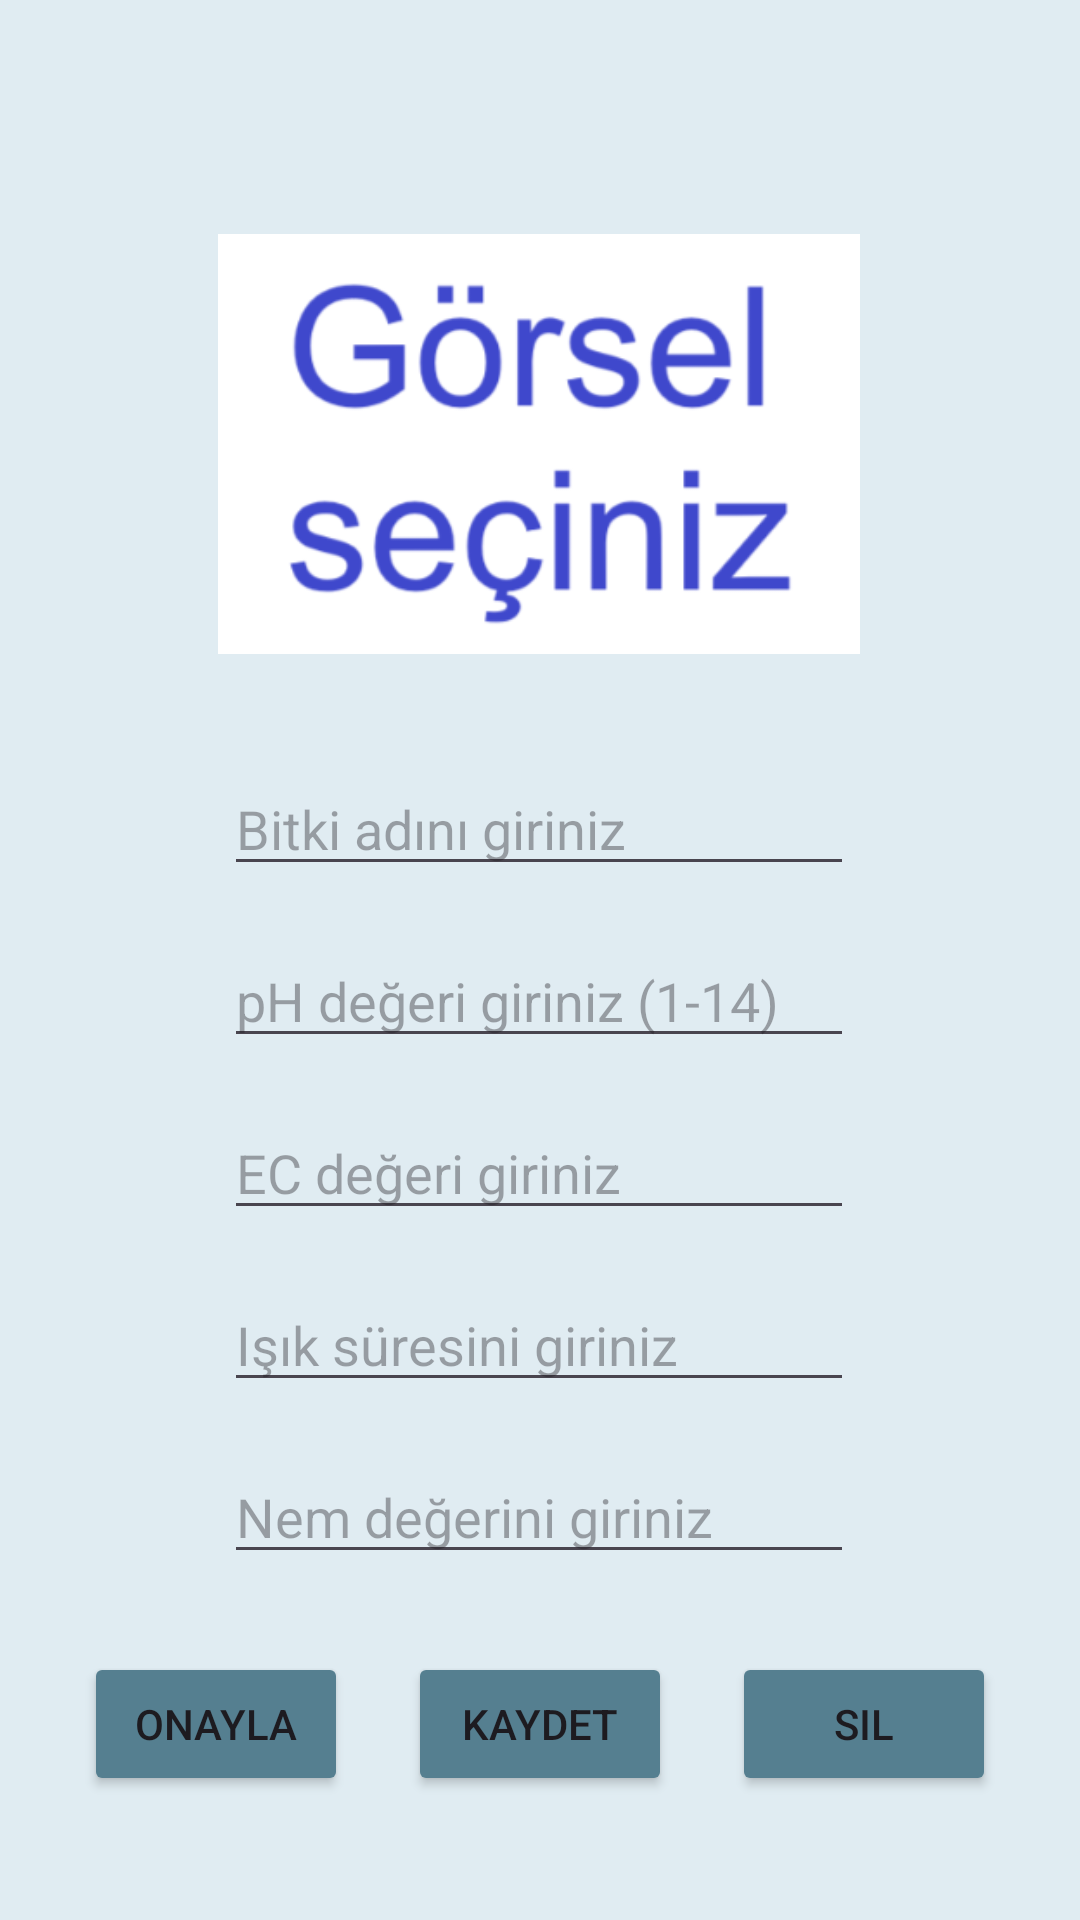

Reconstruct the res/layout file that produces this screen, plus the resources it refers to.
<!-- AndroidManifest.xml: application theme Theme.HEK -->
<!-- res/layout/fragment_bitki.xml -->
<?xml version="1.0" encoding="utf-8"?>
<androidx.constraintlayout.widget.ConstraintLayout
    xmlns:android="http://schemas.android.com/apk/res/android"
    xmlns:app="http://schemas.android.com/apk/res-auto"
    xmlns:tools="http://schemas.android.com/tools"
    android:layout_width="match_parent"
    android:layout_height="match_parent"
    android:background="#e0ecf2"
    tools:context=".view.bitkiFragment">

    <EditText
        android:id="@+id/isim"
        android:layout_width="wrap_content"
        android:layout_height="wrap_content"
        android:layout_marginTop="30dp"
        android:ems="10"
        android:inputType="text"
        android:hint="Bitki adını giriniz"
        app:layout_constraintEnd_toEndOf="parent"
        app:layout_constraintHorizontal_bias="0.497"
        app:layout_constraintStart_toStartOf="parent"
        app:layout_constraintTop_toBottomOf="@+id/imageView3" />

    <EditText
        android:id="@+id/pH"
        android:layout_width="wrap_content"
        android:layout_height="wrap_content"
        android:layout_marginTop="16dp"
        android:ems="10"
        android:hint="pH değeri giriniz (1-14)"
        android:inputType="numberDecimal"
        app:layout_constraintEnd_toEndOf="parent"
        app:layout_constraintHorizontal_bias="0.497"
        app:layout_constraintStart_toStartOf="parent"
        app:layout_constraintTop_toBottomOf="@+id/isim" />

    <EditText
        android:id="@+id/EC"
        android:layout_width="wrap_content"
        android:layout_height="wrap_content"
        android:layout_marginTop="16dp"
        android:ems="10"
        android:hint="EC değeri giriniz"
        android:inputType="numberDecimal"
        app:layout_constraintEnd_toEndOf="parent"
        app:layout_constraintHorizontal_bias="0.497"
        app:layout_constraintStart_toStartOf="parent"
        app:layout_constraintTop_toBottomOf="@+id/pH" />

    <EditText
        android:id="@+id/Nem"
        android:layout_width="wrap_content"
        android:layout_height="wrap_content"
        android:layout_marginTop="16dp"
        android:ems="10"
        android:hint="Nem değerini giriniz"
        android:inputType="numberDecimal"
        app:layout_constraintEnd_toEndOf="parent"
        app:layout_constraintHorizontal_bias="0.497"
        app:layout_constraintStart_toStartOf="parent"
        app:layout_constraintTop_toBottomOf="@+id/Light" />

    <EditText
        android:id="@+id/Light"
        android:layout_width="wrap_content"
        android:layout_height="wrap_content"
        android:layout_marginTop="16dp"
        android:ems="10"
        android:hint="Işık süresini giriniz"
        android:inputType="numberDecimal"
        app:layout_constraintEnd_toEndOf="parent"
        app:layout_constraintHorizontal_bias="0.497"
        app:layout_constraintStart_toStartOf="parent"
        app:layout_constraintTop_toBottomOf="@+id/EC" />

    <LinearLayout
        android:layout_width="match_parent"
        android:layout_height="wrap_content"
        android:layout_marginTop="16dp"
        android:gravity="center"
        android:orientation="horizontal"
        app:layout_constraintEnd_toEndOf="parent"
        app:layout_constraintStart_toStartOf="parent"
        app:layout_constraintTop_toBottomOf="@+id/Nem">

        <Button
            android:id="@+id/onaylaButon"
            android:layout_width="wrap_content"
            android:layout_height="wrap_content"
            android:backgroundTint="#557F90"
            android:layout_margin="10dp"
            android:onClick="onayla"
            android:text="Onayla" />

        <Button
            android:id="@+id/bitki_kaydet"
            android:layout_width="wrap_content"
            android:layout_height="wrap_content"
            android:layout_margin="10dp"
            android:backgroundTint="#557F90"
            android:layout_marginLeft="3dp"
            android:onClick="bitkiKaydet"
            android:text="Kaydet" />

        <Button
            android:id="@+id/bitki_sil"
            android:layout_width="wrap_content"
            android:layout_height="wrap_content"
            android:backgroundTint="#557F90"
            android:layout_margin="10dp"
            android:onClick="bitkiSil"
            android:text="sil" />

    </LinearLayout>

    <ImageView
        android:id="@+id/imageView3"
        android:layout_width="214dp"
        android:layout_height="152dp"
        android:layout_marginTop="72dp"
        android:onClick="gorselSec"
        android:src="@drawable/gorselsec"
        app:layout_constraintEnd_toEndOf="parent"
        app:layout_constraintHorizontal_bias="0.497"
        app:layout_constraintStart_toStartOf="parent"
        app:layout_constraintTop_toTopOf="parent" />

</androidx.constraintlayout.widget.ConstraintLayout>
<!-- resources referenced by this layout -->
<resources>
  <!-- drawable gorselsec: png bitmap (drawable, 25866 bytes) -->
  <style name="Theme.HEK" parent="Base.Theme.HEK" />
  <style name="Base.Theme.HEK" parent="Theme.Material3.DayNight.NoActionBar">
          
          
      </style>
</resources>
